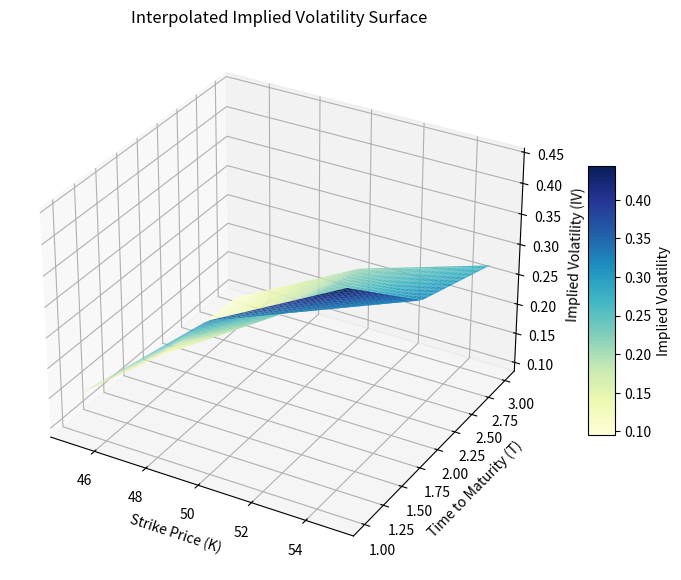

The script that saved this image:
import numpy as np
import pandas as pd
import matplotlib.pyplot as plt
from scipy.stats import norm
from scipy.optimize import newton
from mpl_toolkits.mplot3d import Axes3D
from scipy.interpolate import griddata


#Choose either 'Call' or 'Put'
def black_scholes(S, K, r, T, sigma, q, option_type):
    d1 = (np.log(S / K) + (r - q + (sigma**2 / 2)) * T) / (sigma * np.sqrt(T))
    d2 = (np.log(S / K) + (r - q - (sigma**2 / 2)) * T) / (sigma * np.sqrt(T))

    if option_type == 'Call':
        #check norm.cfd (do not use only norm)
        call = (S * np.exp(-q * T) * norm.cdf(d1)) - (K * np.exp(-r * T) * norm.cdf(d2))
        return call
    if option_type == 'Put':
        put = (K * np.exp(-r * T) * norm.cdf(-d2)) - (S * np.exp(-q * T) * norm.cdf(-d1))
        return put
    else:
        print('Wrong option type: choose between "Call" and "Put"')

#Implied vol algo. The idea is to make BS price and market price converge by adjusting sigma with Newton-Raphson
def implied_volatility(market_price, S, K, r, T, q, option_type):
    def objective_function(sigma):
        price = black_scholes(S, K, r, T, sigma, q, option_type)
        return price - market_price
    
    try:
        # Use Newton Raphson with an initial vol guess of 0.1
        return newton(objective_function, 0.10)
    except ValueError:
        return np.nan


#Generating random data to double check the vol algo
#Used tuples just to visualize better. No need to flatten, use just real df on option chain data
#remember to set non-idiotic call prices
market_prices = [[6.7, 7.1, 7.4], 
                 [7.3, 7.6, 7.9], 
                 [8.2, 8.4, 8.6]]
S = 50
K = [[45, 50, 55],
     [45, 50, 55],
     [45, 50, 55]]

r = 0.02
T = [[1,1,1],
     [2,2,2],
     [3,3,3]]

q = [[0,0,0],
     [0,0,0],
     [0,0,0]]

option_type = 'Call'

flat_data = {
    'market_prices': np.array(market_prices).flatten(),
    'S': [S]*9,
    'K': np.array(K).flatten(),
    'r': [r]*9,
    'T': np.array(T).flatten(),
    'q': np.array(q).flatten(),
    'option_type': [option_type]*9
}

data = pd.DataFrame(flat_data)

data['IV'] = data.apply(lambda row: implied_volatility(
    row['market_prices'], 
    row['S'], 
    row['K'], 
    row['r'], 
    row['T'], 
    row['q'], 
    row['option_type']), axis=1)

K_vals = data['K'].values
T_vals = data['T'].values
IV_vals = data['IV'].values

#Creation of a grid to interpolate values
K_grid_lin = np.linspace(min(K_vals), max(K_vals), 50)
T_grid_lin = np.linspace(min(T_vals), max(T_vals), 50)
K_grid, T_grid = np.meshgrid(K_grid_lin, T_grid_lin)

IV_grid = griddata(
    points=(K_vals, T_vals),
    values=IV_vals,
    xi=(K_grid, T_grid),
    method='linear'  #use linear or cubic (cubic is smoother)
)

fig = plt.figure(figsize=(10, 7))
ax = fig.add_subplot(111, projection='3d')

surf = ax.plot_surface(K_grid, T_grid, IV_grid, cmap='YlGnBu', edgecolor='none')

cbar = fig.colorbar(surf, ax=ax, shrink=0.5, aspect=10)
cbar.set_label('Implied Volatility')

ax.set_title('Interpolated Implied Volatility Surface')
ax.set_xlabel('Strike Price (K)')
ax.set_ylabel('Time to Maturity (T)')
ax.set_zlabel('Implied Volatility (IV)')

plt.show()


#print(implied_volatility(7.5, 50, 45, 0.02, 1, 0, 'Call'))

#print(black_scholes(50, 45, 0.02, 1, 0.2, 0, 'Call'))
